Image classification data set "Region Growing" (Jisooyanim/Thesis on GitHub). Class labels (8): anthracnose, bacterial canker, cutting weevil, die back, gall midge, healthy, powdery mildew, sooty mould.

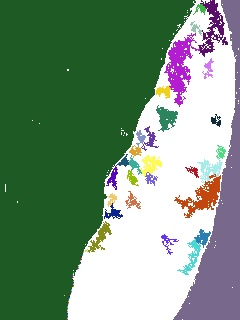
Label: powdery mildew

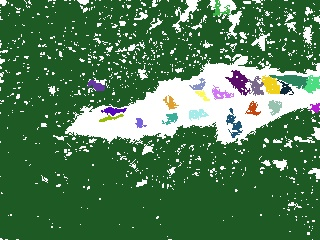
Label: bacterial canker

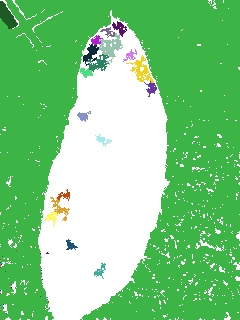
Label: sooty mould

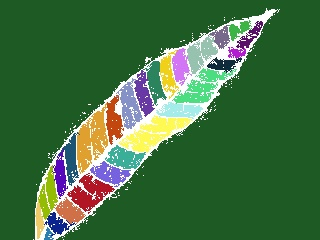
Label: healthy

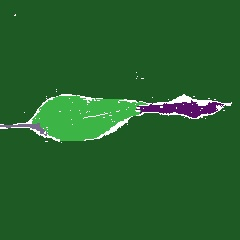
Label: die back

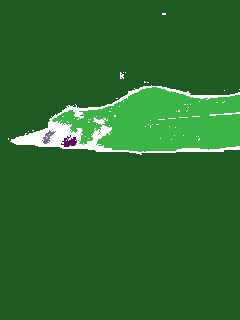
Label: anthracnose
